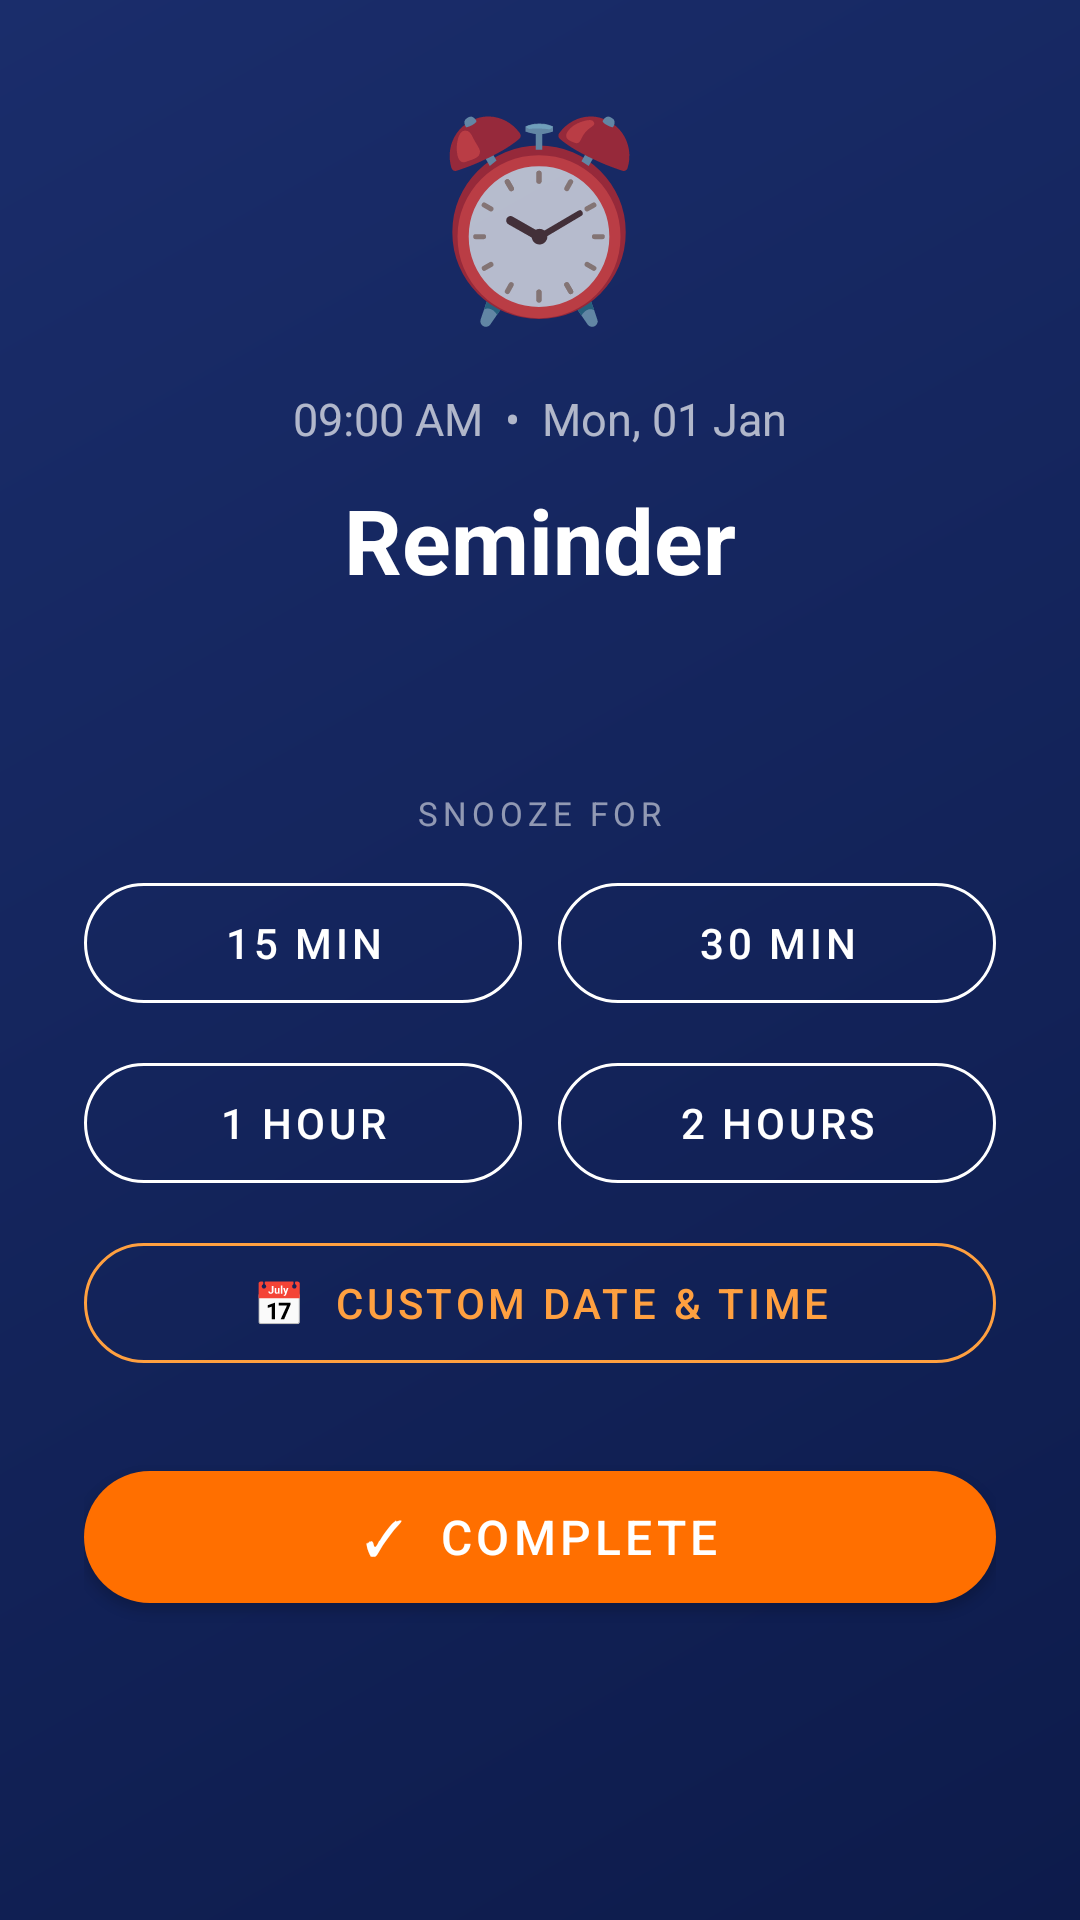

Reconstruct the res/layout file that produces this screen, plus the resources it refers to.
<!-- AndroidManifest.xml: activity theme Theme.VoiceReminder.Alarm -->
<!-- res/layout/activity_alarm_fire.xml -->
<?xml version="1.0" encoding="utf-8"?>
<ScrollView
    xmlns:android="http://schemas.android.com/apk/res/android"
    xmlns:app="http://schemas.android.com/apk/res-auto"
    android:layout_width="match_parent"
    android:layout_height="match_parent"
    android:background="@drawable/bg_alarm_screen"
    android:fillViewport="true">

    <LinearLayout
        android:layout_width="match_parent"
        android:layout_height="wrap_content"
        android:orientation="vertical"
        android:gravity="center_horizontal"
        android:padding="28dp"
        android:paddingTop="60dp">

        <TextView
            android:layout_width="wrap_content"
            android:layout_height="wrap_content"
            android:text="⏰"
            android:textSize="64sp"
            android:layout_marginBottom="16dp" />

        <TextView
            android:id="@+id/tvAlarmTime"
            android:layout_width="wrap_content"
            android:layout_height="wrap_content"
            android:textSize="15sp"
            android:textColor="#AAFFFFFF"
            android:layout_marginBottom="10dp"
            android:text="09:00 AM  •  Mon, 01 Jan" />

        <TextView
            android:id="@+id/tvAlarmTitle"
            android:layout_width="match_parent"
            android:layout_height="wrap_content"
            android:textSize="30sp"
            android:textStyle="bold"
            android:textColor="@color/white"
            android:textAlignment="center"
            android:layout_marginBottom="10dp"
            android:maxLines="3"
            android:ellipsize="end"
            android:text="Reminder" />

        <TextView
            android:id="@+id/tvAlarmDesc"
            android:layout_width="match_parent"
            android:layout_height="wrap_content"
            android:textSize="13sp"
            android:textColor="#BBFFFFFF"
            android:textAlignment="center"
            android:maxLines="3"
            android:ellipsize="end"
            android:layout_marginBottom="36dp"
            android:text="" />

        
        <TextView
            android:layout_width="wrap_content"
            android:layout_height="wrap_content"
            android:text="SNOOZE FOR"
            android:textSize="11sp"
            android:textColor="#88FFFFFF"
            android:letterSpacing="0.15"
            android:layout_marginBottom="10dp" />

        
        <LinearLayout
            android:layout_width="match_parent"
            android:layout_height="wrap_content"
            android:orientation="horizontal"
            android:layout_marginBottom="8dp">

            <com.google.android.material.button.MaterialButton
                android:id="@+id/btnSnooze1"
                android:layout_width="0dp"
                android:layout_height="52dp"
                android:layout_weight="1"
                android:layout_marginEnd="6dp"
                android:text="15 min"
                android:textSize="14sp"
                android:textColor="@color/white"
                style="@style/Widget.MaterialComponents.Button.OutlinedButton"
                app:strokeColor="@color/white"
                app:strokeWidth="1dp"
                app:cornerRadius="26dp" />

            <com.google.android.material.button.MaterialButton
                android:id="@+id/btnSnooze2"
                android:layout_width="0dp"
                android:layout_height="52dp"
                android:layout_weight="1"
                android:layout_marginStart="6dp"
                android:text="30 min"
                android:textSize="14sp"
                android:textColor="@color/white"
                style="@style/Widget.MaterialComponents.Button.OutlinedButton"
                app:strokeColor="@color/white"
                app:strokeWidth="1dp"
                app:cornerRadius="26dp" />

        </LinearLayout>

        
        <LinearLayout
            android:layout_width="match_parent"
            android:layout_height="wrap_content"
            android:orientation="horizontal"
            android:layout_marginBottom="8dp">

            <com.google.android.material.button.MaterialButton
                android:id="@+id/btnSnooze3"
                android:layout_width="0dp"
                android:layout_height="52dp"
                android:layout_weight="1"
                android:layout_marginEnd="6dp"
                android:text="1 hour"
                android:textSize="14sp"
                android:textColor="@color/white"
                style="@style/Widget.MaterialComponents.Button.OutlinedButton"
                app:strokeColor="@color/white"
                app:strokeWidth="1dp"
                app:cornerRadius="26dp" />

            <com.google.android.material.button.MaterialButton
                android:id="@+id/btnSnooze4"
                android:layout_width="0dp"
                android:layout_height="52dp"
                android:layout_weight="1"
                android:layout_marginStart="6dp"
                android:text="2 hours"
                android:textSize="14sp"
                android:textColor="@color/white"
                style="@style/Widget.MaterialComponents.Button.OutlinedButton"
                app:strokeColor="@color/white"
                app:strokeWidth="1dp"
                app:cornerRadius="26dp" />

        </LinearLayout>

        
        <com.google.android.material.button.MaterialButton
            android:id="@+id/btnSnoozeCustom"
            android:layout_width="match_parent"
            android:layout_height="52dp"
            android:layout_marginBottom="24dp"
            android:text="📅  Custom Date &amp; Time"
            android:textSize="14sp"
            android:textColor="@color/accent_light"
            style="@style/Widget.MaterialComponents.Button.OutlinedButton"
            app:strokeColor="@color/accent_light"
            app:strokeWidth="1dp"
            app:cornerRadius="26dp" />

        
        <com.google.android.material.button.MaterialButton
            android:id="@+id/btnDismiss"
            android:layout_width="match_parent"
            android:layout_height="56dp"
            android:layout_marginBottom="16dp"
            android:text="✓  COMPLETE"
            android:textSize="16sp"
            android:textColor="@color/white"
            app:backgroundTint="@color/accent"
            app:cornerRadius="28dp" />

    </LinearLayout>

</ScrollView>
<!-- resources referenced by this layout -->
<resources>
  <color name="accent">#FF6F00</color>
  <color name="accent_light">#FFA040</color>
  <color name="white">#FFFFFF</color>
  <!-- drawable bg_alarm_screen (drawable) -->
  <?xml version="1.0" encoding="utf-8"?>
  <shape xmlns:android="http://schemas.android.com/apk/res/android"
      android:shape="rectangle">
      <gradient
          android:startColor="#0D1B4B"
          android:endColor="#1A2D6B"
          android:angle="135"
          android:type="linear" />
  </shape>
  <style name="Theme.VoiceReminder.Alarm" parent="Theme.MaterialComponents.NoActionBar">
          <item name="android:windowBackground">@color/alarm_bg</item>
          <item name="android:statusBarColor">@color/alarm_bg</item>
          <item name="android:navigationBarColor">@color/alarm_bg</item>
          <item name="colorPrimary">@color/primary_light</item>
          <item name="colorSecondary">@color/accent</item>
      </style>
  <color name="alarm_bg">#0D1B4B</color>
  <color name="primary_light">#5E92F3</color>
</resources>
